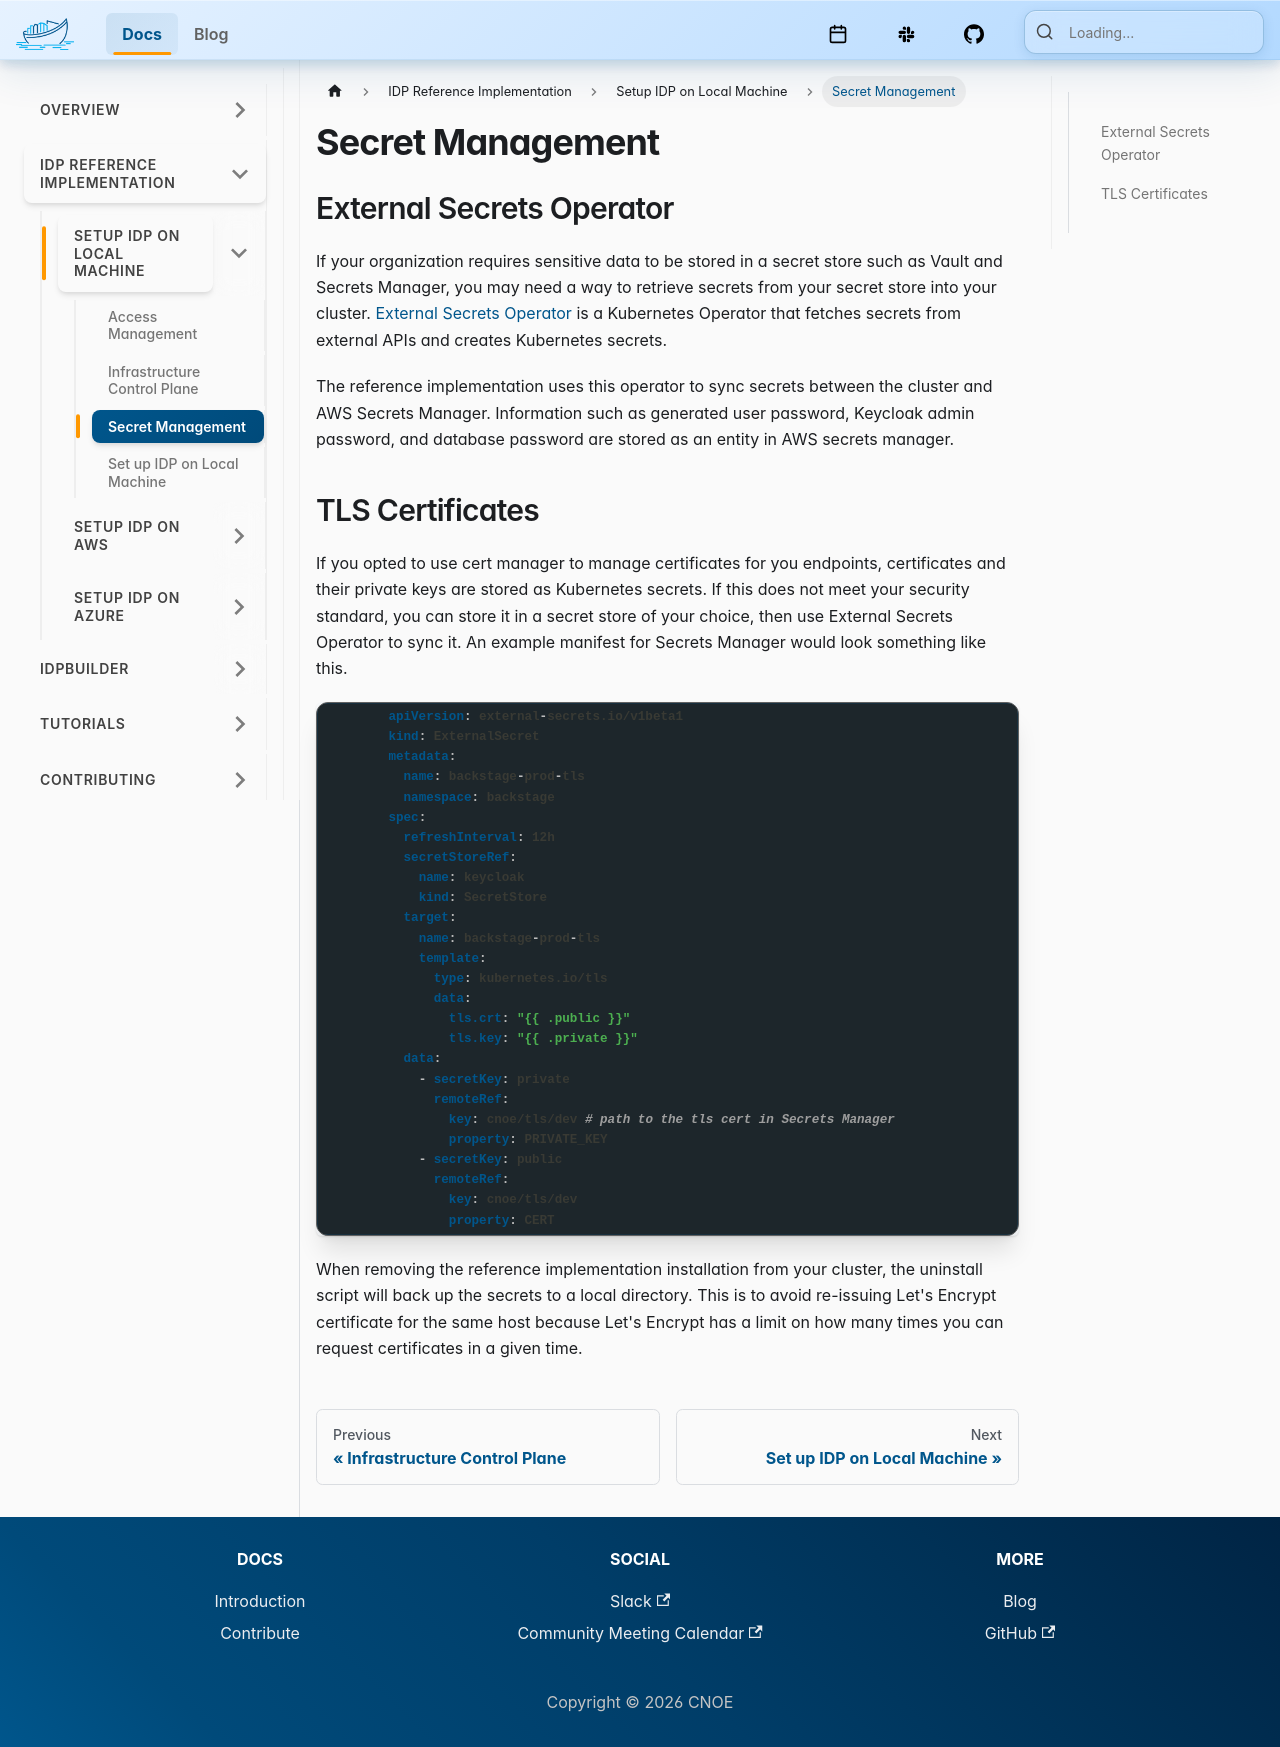

repository: cnoe-io/website · page: docs/reference-implementation/local/secrets.html · generator: docusaurus

---
sidebar_position: 1
description: utilizing CNOE with secrets
title: Secret Management
---

## External Secrets Operator

If your organization requires sensitive data to be stored in a secret store such as Vault and Secrets Manager, you may need a way to retrieve secrets from your secret store into your cluster. [External Secrets Operator](https://external-secrets.io/latest/introduction/overview/) is a Kubernetes Operator that fetches secrets from external APIs and creates Kubernetes secrets.

The reference implementation uses this operator to sync secrets between the cluster and AWS Secrets Manager. Information such as generated user password, Keycloak admin password, and database password are stored as an entity in AWS secrets manager. 

## TLS Certificates 

If you opted to use cert manager to manage certificates for you endpoints, certificates and their private keys are stored as Kubernetes secrets. If this does not meet your security standard, you can store it in a secret store of your choice, then use External Secrets Operator to sync it. An example manifest for Secrets Manager would look something like this. 

```yaml
apiVersion: external-secrets.io/v1beta1
kind: ExternalSecret
metadata:
  name: backstage-prod-tls
  namespace: backstage
spec:
  refreshInterval: 12h
  secretStoreRef:
    name: keycloak
    kind: SecretStore
  target:
    name: backstage-prod-tls
    template:
      type: kubernetes.io/tls
      data:
        tls.crt: "{{ .public }}"
        tls.key: "{{ .private }}"
  data:
    - secretKey: private
      remoteRef:
        key: cnoe/tls/dev # path to the tls cert in Secrets Manager
        property: PRIVATE_KEY
    - secretKey: public
      remoteRef:
        key: cnoe/tls/dev
        property: CERT
```

When removing the reference implementation installation from your cluster, the uninstall script will back up the secrets to a local directory. This is to avoid re-issuing Let's Encrypt certificate for the same host because Let's Encrypt has a limit on how many times you can request certificates in a given time.
